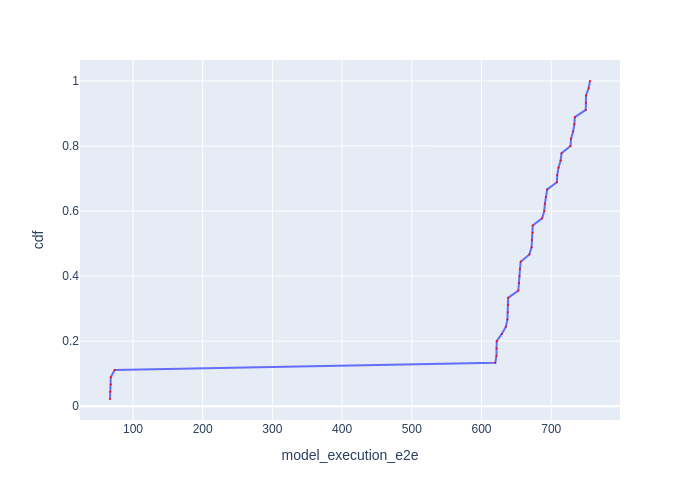

Values plotted in this chart, from the file beside it:
Batch Id, model_execution_e2e, cdf
26, 67.05, 0.02222
17, 67.42, 0.04444
35, 68.14, 0.06667
44, 68.17, 0.08889
8, 73.74, 0.1111
9, 619.8, 0.1333
36, 621.4, 0.1556
27, 621.5, 0.1778
18, 621.8, 0.2
0, 629.1, 0.2222
1, 635, 0.2444
19, 637.1, 0.2667
28, 637.8, 0.2889
37, 638.1, 0.3111
10, 638.1, 0.3333
2, 652.8, 0.3556
11, 653.9, 0.3778
20, 654.5, 0.4
29, 655.2, 0.4222
38, 656.2, 0.4444
3, 668.6, 0.4667
21, 671.8, 0.4889
12, 672.2, 0.5111
39, 673.2, 0.5333
30, 673.4, 0.5556
4, 686.9, 0.5778
13, 690, 0.6
22, 690.9, 0.6222
31, 692.3, 0.6444
40, 694.2, 0.6667
5, 708.1, 0.6889
14, 708.6, 0.7111
23, 710.4, 0.7333
41, 713.5, 0.7556
32, 714.7, 0.7778
6, 727.6, 0.8
15, 728.4, 0.8222
24, 731.4, 0.8444
33, 733.2, 0.8667
42, 733.9, 0.8889
7, 749.6, 0.9111
16, 749.8, 0.9333
25, 749.9, 0.9556
34, 753.6, 0.9778
43, 755.6, 1.0
